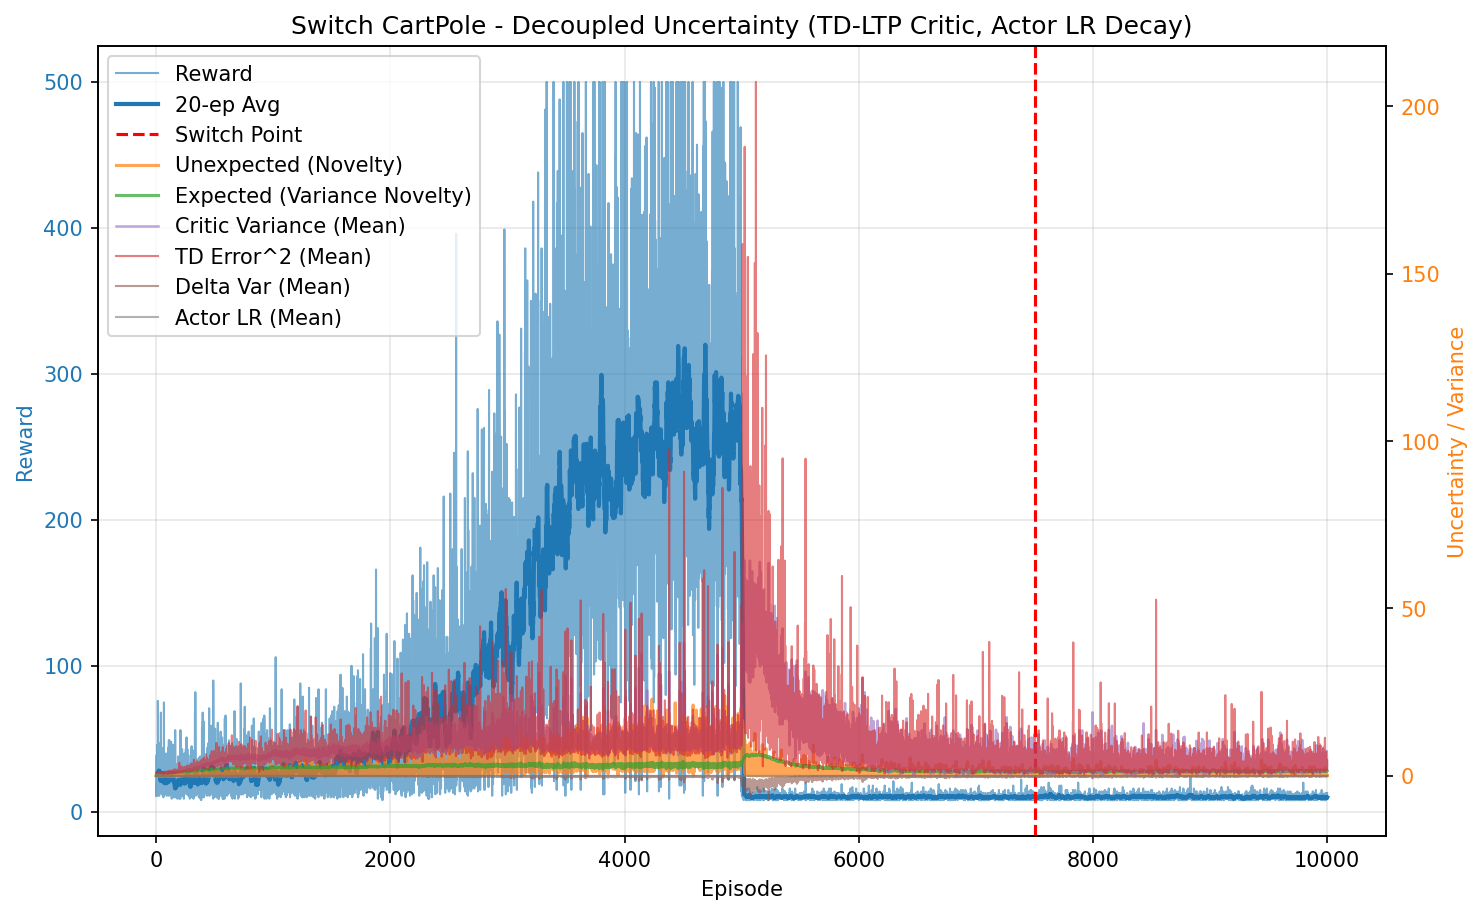

Values plotted in this chart, from the file beside it:
episode, reward, unexpected_uncertainty, expected_uncertainty, mean_variance, mean_td_error_sq, mean_delta_var, mean_actor_lr, mean_abs_td
0, 11.0, 0.001046, 0.08721, 0.6943, 0.9992, 9.32292516230039e-05, 0.0001, 0.9996
1, 14.0, 0.000498, 0.1853, 0.6967, 0.9954, 9.065296921717827e-05, 0.0001, 0.9977
2, 29.0, 7.706720723961356e-07, 0.3502, 0.7013, 0.988, 8.58648348142239e-05, 9.999999999999996e-05, 0.9939
3, 37.0, 2.3044639937444414e-05, 0.5027, 0.7077, 0.9883, 8.246541228721604e-05, 9.999999999999994e-05, 0.9939
4, 39.0, 0.006836, 0.6138, 0.7145, 0.9895, 7.934733055525492e-05, 9.999999999999992e-05, 0.9942
5, 11.0, 0.0005872, 0.6381, 0.7164, 0.9616, 7.104016973234649e-05, 0.0001, 0.9797
6, 19.0, 8.462903056128804e-06, 0.6749, 0.7217, 0.9687, 7.036561202161021e-05, 0.0001, 0.9833
7, 19.0, 1.219632865601739e-07, 0.7056, 0.7256, 0.9721, 6.963645827311693e-05, 0.0001, 0.9847
8, 16.0, 0.00534, 0.7275, 0.7272, 0.9734, 7.000859958924788e-05, 0.0001, 0.9848
9, 22.0, 0.000375, 0.7529, 0.7321, 0.968, 6.633012600889094e-05, 0.0001, 0.982
10, 46.0, 0.00917, 0.7917, 0.7362, 0.9727, 6.574332638812517e-05, 9.999999999999998e-05, 0.9843
11, 11.0, 0.0007877, 0.7988, 0.7389, 0.9462, 6.11203360943203e-05, 0.0001, 0.9682
12, 25.0, 2.9757176005610416e-06, 0.8131, 0.745, 0.9597, 5.9924417566790563e-05, 9.999999999999999e-05, 0.9761
13, 18.0, 5.3605762708186215e-08, 0.8208, 0.7388, 0.9574, 6.151499811663601e-05, 0.0001, 0.9755
14, 76.0, 0.04399, 0.8454, 0.7517, 1.001, 6.610273756079252e-05, 0.0001, 0.9975
15, 64.0, 0.02916, 0.8605, 0.769, 1.007, 6.268312030199663e-05, 0.0001, 0.9977
16, 24.0, 0.001841, 0.8634, 0.7639, 0.9684, 5.3797983341547194e-05, 9.999999999999999e-05, 0.9776
17, 14.0, 8.094714512332942e-05, 0.865, 0.7676, 0.9384, 4.5472882918370984e-05, 0.0001, 0.9588
18, 12.0, 5.562645456148256e-06, 0.8668, 0.7765, 0.8765, 3.266048085455816e-05, 0.0001, 0.9188
19, 42.0, 0.0001735, 0.8704, 0.7694, 0.9672, 5.048526986591429e-05, 9.999999999999995e-05, 0.9776
20, 14.0, 7.628539854296971e-06, 0.872, 0.7789, 0.8605, 2.8476561308900073e-05, 0.0001, 0.9096
21, 27.0, 0.0001928, 0.8756, 0.7873, 0.9635, 4.871719979236927e-05, 9.999999999999998e-05, 0.967
22, 26.0, 5.827844127752409e-07, 0.8789, 0.7923, 0.9, 3.207505658581698e-05, 9.999999999999998e-05, 0.936
23, 13.0, 0.000293, 0.8802, 0.7917, 0.9128, 3.532150935065094e-05, 0.0001, 0.9341
24, 16.0, 0.000218, 0.881, 0.7853, 0.9256, 3.2871836100969435e-05, 0.0001, 0.9446
25, 47.0, 0.02424, 0.8868, 0.8039, 0.9597, 5.076583750201831e-05, 9.999999999999999e-05, 0.958
26, 11.0, 0.002082, 0.8866, 0.7833, 0.9165, 2.2174958480696848e-05, 0.0001, 0.9346
27, 31.0, 0.00138, 0.8881, 0.7975, 0.9307, 3.656139604233652e-05, 9.999999999999995e-05, 0.9495
28, 22.0, 0.01792, 0.8888, 0.7952, 0.9369, 3.134604457828919e-05, 0.0001, 0.9517
29, 19.0, 0.0002583, 0.8897, 0.7999, 0.8585, 1.7673275027261963e-05, 0.0001, 0.9015
30, 15.0, 0.04915, 0.8904, 0.8016, 0.9776, 4.4441824611851875e-05, 0.0001, 0.9477
31, 21.0, 0.0004533, 0.8913, 0.8024, 0.8333, 1.0221491644909096e-05, 0.0001, 0.8894
32, 17.0, 1.0207019113713586e-05, 0.892, 0.8022, 0.9068, 2.6338680679720614e-05, 0.0001, 0.9235
33, 22.0, 0.271, 0.8934, 0.8088, 1.146, 8.827734486696992e-05, 0.0001, 1.03
34, 32.0, 0.02178, 0.8963, 0.8175, 0.9766, 4.268929174241076e-05, 9.999999999999995e-05, 0.9543
35, 21.0, 0.2195, 0.8976, 0.8163, 1.102, 6.16679409886414e-05, 0.0001, 1.009
36, 18.0, 0.05842, 0.8985, 0.8167, 1.029, 6.147994761252659e-05, 0.0001, 0.9679
37, 21.0, 0.0005388, 0.9004, 0.8262, 0.8022, -8.556618515052707e-06, 0.0001, 0.8607
38, 17.0, 0.01709, 0.9003, 0.8098, 0.9678, 1.1049400773607953e-05, 0.0001, 0.9488
39, 13.0, 0.0009396, 0.9015, 0.8289, 0.9001, -2.84105378505284e-05, 0.0001, 0.883
40, 68.0, 0.07832, 0.9054, 0.8268, 0.9993, 4.545045610954526e-05, 0.0001, 0.9762
41, 18.0, 0.001411, 0.9066, 0.8331, 0.8562, 3.389761743714929e-06, 0.0001, 0.8807
42, 31.0, 0.07693, 0.9058, 0.8179, 0.8662, -8.163312937467572e-07, 9.999999999999995e-05, 0.9027
43, 18.0, 0.02902, 0.9062, 0.826, 0.9289, 1.7125624700101872e-05, 0.0001, 0.9298
44, 24.0, 0.006461, 0.9071, 0.8291, 0.9445, 4.163967635803488e-05, 9.999999999999999e-05, 0.9298
45, 44.0, 0.02855, 0.9098, 0.8377, 0.8969, 3.190959834648056e-05, 9.999999999999996e-05, 0.9116
46, 17.0, 0.00981, 0.9106, 0.8375, 0.8876, -1.3011256036703933e-06, 0.0001, 0.8954
47, 31.0, 0.1718, 0.9101, 0.8265, 1.019, 4.157126960050615e-05, 9.999999999999995e-05, 0.9903
48, 35.0, 0.07238, 0.9124, 0.8426, 0.9924, 3.846876486893354e-05, 9.999999999999994e-05, 0.9695
49, 31.0, 0.002312, 0.914, 0.8444, 0.9344, 4.5716409447111586e-05, 9.999999999999995e-05, 0.9213
50, 12.0, 0.0001589, 0.9139, 0.8346, 0.8176, -7.760774668990822e-07, 0.0001, 0.8612
51, 25.0, 0.06251, 0.9151, 0.8458, 1.027, 6.738799000823634e-05, 9.999999999999999e-05, 0.9723
52, 20.0, 0.1727, 0.9158, 0.8444, 1.158, 0.0001042, 0.0001, 1.003
53, 18.0, 0.04943, 0.9164, 0.8461, 0.9576, 1.8864685095210645e-05, 0.0001, 0.9519
54, 25.0, 0.2738, 0.9182, 0.8556, 1.077, 6.112655318184766e-05, 9.999999999999999e-05, 1.01
55, 35.0, 0.1253, 0.9177, 0.8406, 0.9293, 2.178601341167875e-05, 9.999999999999994e-05, 0.954
56, 14.0, 0.02416, 0.9181, 0.8489, 0.9335, 7.310951214285515e-05, 0.0001, 0.8959
57, 15.0, 0.004721, 0.9193, 0.8582, 0.9964, 5.872520839605097e-05, 0.0001, 0.9413
58, 27.0, 0.002581, 0.9213, 0.8621, 0.8459, 1.561837131925667e-05, 9.999999999999998e-05, 0.8682
59, 17.0, 5.812421595591428e-05, 0.9218, 0.8547, 0.7672, -6.511939538228051e-06, 0.0001, 0.8483
... 9,940 more rows
